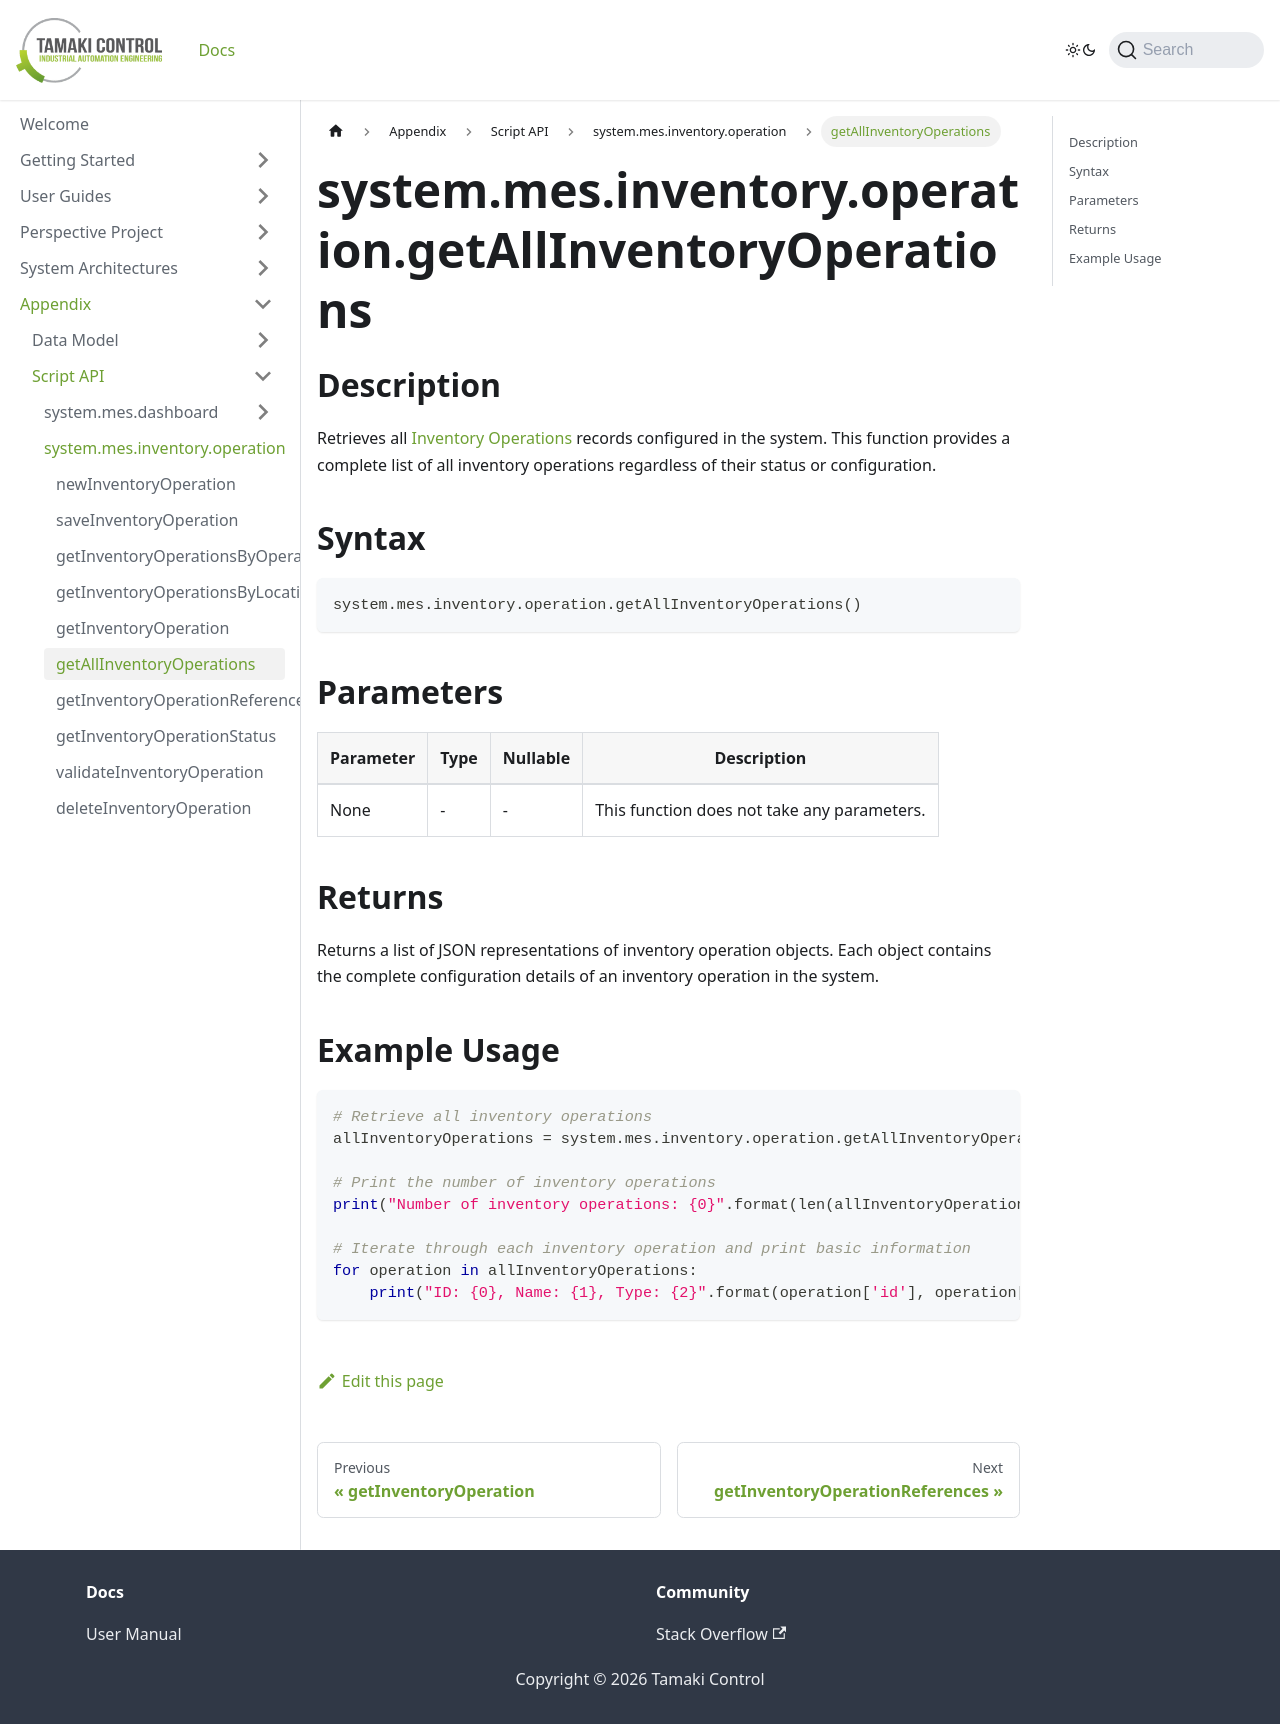

repository: TamakiControl/tamaki-mes-docs · page: docs/appendix/script-api/inventory-operation-script-api/get-all-inventory-operations/index.html · generator: docusaurus

---
sidebar_position: 7
title: "getAllInventoryOperations"
description: "Retrieves all inventory operations in the system."
---

# system.mes.inventory.operation.getAllInventoryOperations

## Description

Retrieves all [Inventory Operations](../../data-model/inventory-operation-model/inventory-operation) records configured in the system. This function provides a complete list of all inventory operations regardless of their status or configuration.

## Syntax

```python
system.mes.inventory.operation.getAllInventoryOperations()
```

## Parameters

| Parameter | Type | Nullable | Description                                 |
|-----------|------|----------|---------------------------------------------|
| None      | -    | -        | This function does not take any parameters. |

## Returns

Returns a list of JSON representations of inventory operation objects. Each object contains the complete configuration details of an inventory operation in the system.

## Example Usage

```python
# Retrieve all inventory operations
allInventoryOperations = system.mes.inventory.operation.getAllInventoryOperations()

# Print the number of inventory operations
print("Number of inventory operations: {0}".format(len(allInventoryOperations)))

# Iterate through each inventory operation and print basic information
for operation in allInventoryOperations:
    print("ID: {0}, Name: {1}, Type: {2}".format(operation['id'], operation['name'], operation['operationType']))
```
